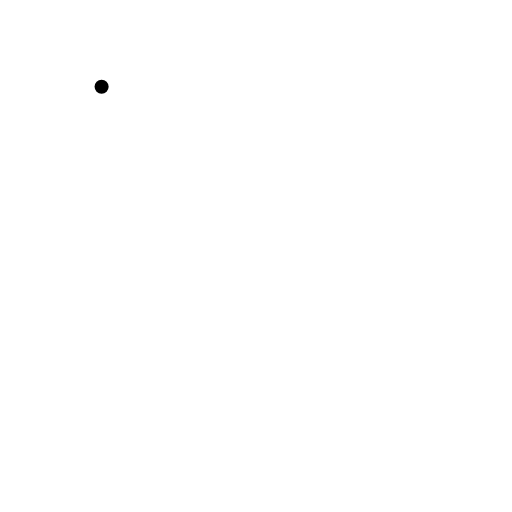
t = 0.00 s
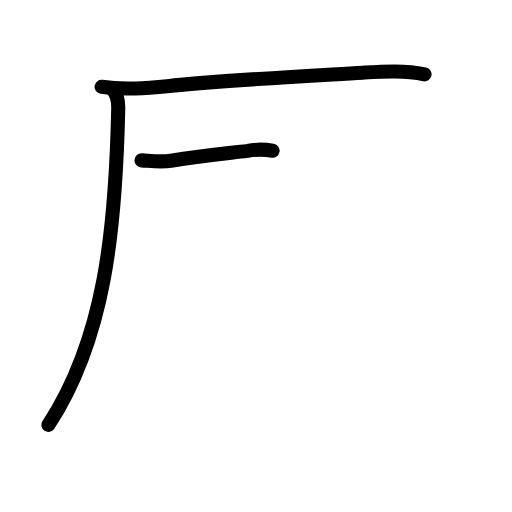
t = 2.40 s
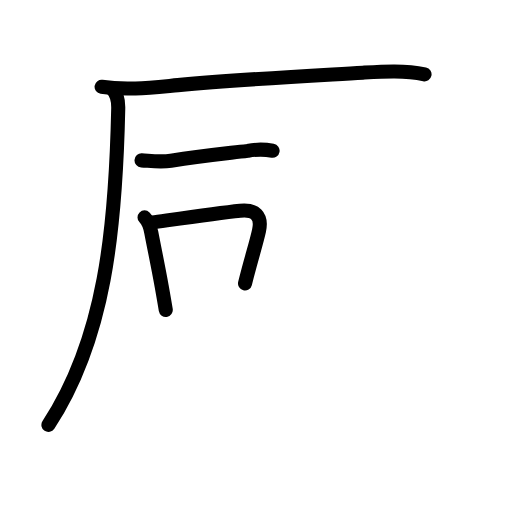
t = 4.80 s
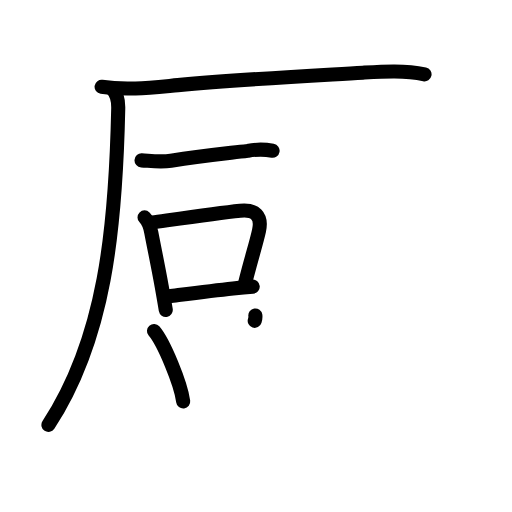
t = 7.20 s
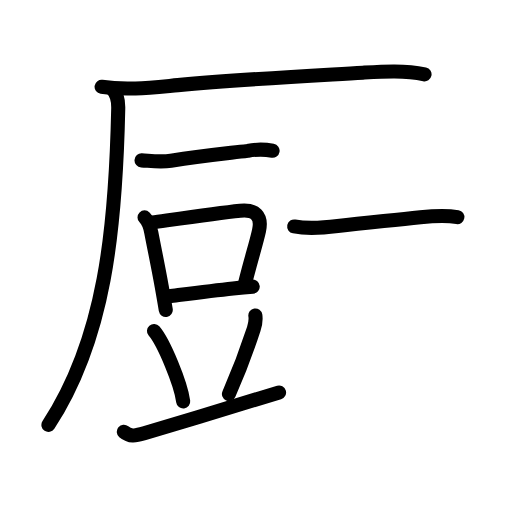
t = 9.60 s
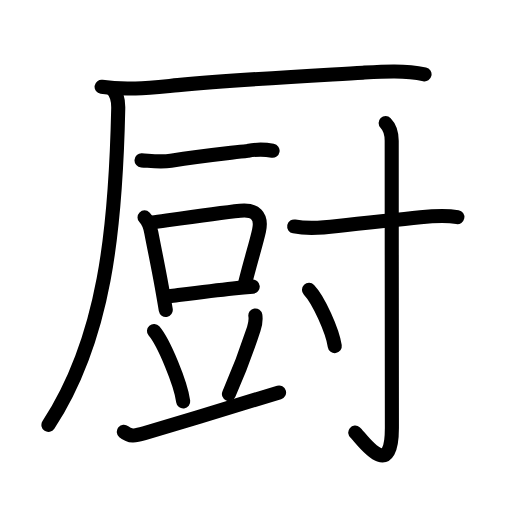
t = 12.00 s

The animated SVG that drew these frames (rendered in a browser with its animation timeline set to each time). Animation: 39 SMIL elements (animate=39); one cycle of 12.00 s.

<?xml version="1.0" encoding="UTF-8"?>
<!--
AniKanjiVG is licensed by CC-BY-SA Paul C. Sommerhoff (https://bitbucket.org/sommerhoff/anikanjivg).
AniKanjiVG uses KanjiVG which is licensed by CC-BY-SA Ulrich Apel (http://kanjivg.tagaini.net).
See also http://creativecommons.org/licenses/by-sa/3.0/
-->
<svg xmlns:kvg='http://kanjivg.tagaini.net' xmlns='http://www.w3.org/2000/svg' width='109' height='109' viewBox='0 0 109 109' style='fill:none;stroke:#000000;stroke-width:3;stroke-linecap:round;stroke-linejoin:round;' id="kvg:kanji_053a8"><g id="kvg:053a8" kvg:element="厨"><g id="kvg:053a8-g1" kvg:element="厂" kvg:position="tare" kvg:radical="general"><path id="kvg:053a8-s1" kvg:type="㇐" d="M21.63,18.48c5.4,0.81,10.77,0.14,16.24-0.36c13.38-1.24,27.54-1.95,39.38-2.65c4.28-0.25,8.89-0.55,13.13,0.36"><animate attributeName="d" begin="0.0s" dur="0.3333333333333333s" from="M21.63,18.48C21.63,18.48,21.63,18.48,21.63,18.48" to="M21.63,18.48c5.4,0.81,10.77,0.14,16.24-0.36" />
<animate attributeName="d" begin="0.3333333333333333s" dur="0.3333333333333333s" from="M21.63,18.48c5.4,0.81,10.77,0.14,16.24-0.36c0,0,0,0,0,0,0" to="M21.63,18.48c5.4,0.81,10.77,0.14,16.24-0.36c13.38-1.24,27.54-1.95,39.38-2.65" />
<animate attributeName="d" begin="0.6666666666666666s" dur="0.3333333333333333s" from="M21.63,18.48c5.4,0.81,10.77,0.14,16.24-0.36c13.38-1.24,27.54-1.95,39.38-2.65c0,0,0,0,0,0,0" to="M21.63,18.48c5.4,0.81,10.77,0.14,16.24-0.36c13.38-1.24,27.54-1.95,39.38-2.65c4.28-0.25,8.89-0.55,13.13,0.36" />
</path>
<path id="kvg:053a8-s2" kvg:type="㇒" d="M23.94,19c1.09,1.09,1.27,2.38,1.23,4.11C24.62,48.75,22.38,72,10.31,90.47"><animate attributeName="d" begin="1.0s" dur="0.5s" from="M23.94,19C23.94,19,23.94,19,23.94,19" to="M23.94,19c1.09,1.09,1.27,2.38,1.23,4.11" />
<animate attributeName="d" begin="1.5s" dur="0.5s" from="M23.94,19c1.09,1.09,1.27,2.38,1.23,4.11c0,0,0,0,0,0,0" to="M23.94,19c1.09,1.09,1.27,2.38,1.23,4.11C24.62,48.75,22.38,72,10.31,90.47" />
<animate attributeName="d" begin="0s" dur="1.0s" from="M-100,-100" to="M-100,-100" />
</path>
</g>
<g id="kvg:053a8-g2" kvg:element="豆" kvg:position="left"><g id="kvg:053a8-g3" kvg:position="top"><path id="kvg:053a8-s3" kvg:type="㇐" d="M30.13,34.14c2.15,0.13,4.11,0.41,6.26,0.08c6.24-0.97,9.22-1.26,16.36-2.1c1.75-0.34,3.51-0.35,5.28-0.04"><animate attributeName="d" begin="2.0s" dur="0.3333333333333333s" from="M30.13,34.14C30.13,34.14,30.13,34.14,30.13,34.14" to="M30.13,34.14c2.15,0.13,4.11,0.41,6.26,0.08" />
<animate attributeName="d" begin="2.3333333333333335s" dur="0.3333333333333333s" from="M30.13,34.14c2.15,0.13,4.11,0.41,6.26,0.08c0,0,0,0,0,0,0" to="M30.13,34.14c2.15,0.13,4.11,0.41,6.26,0.08c6.24-0.97,9.22-1.26,16.36-2.1" />
<animate attributeName="d" begin="2.6666666666666665s" dur="0.3333333333333333s" from="M30.13,34.14c2.15,0.13,4.11,0.41,6.26,0.08c6.24-0.97,9.22-1.26,16.36-2.1c0,0,0,0,0,0,0" to="M30.13,34.14c2.15,0.13,4.11,0.41,6.26,0.08c6.24-0.97,9.22-1.26,16.36-2.1c1.75-0.34,3.51-0.35,5.28-0.04" />
<animate attributeName="d" begin="0s" dur="2.0s" from="M-100,-100" to="M-100,-100" />
</path>
</g>
<g id="kvg:053a8-g4" kvg:position="bottom"><g id="kvg:053a8-g5" kvg:element="口"><path id="kvg:053a8-s4" kvg:type="㇑" d="M30.77,46.28c0.98,0.98,1.24,2.18,1.44,3.23c0.67,3.51,1.44,7.16,2.2,11.36c0.29,1.61,0.59,3.31,0.88,5.11"><animate attributeName="d" begin="3.0s" dur="0.3333333333333333s" from="M30.77,46.28C30.77,46.28,30.77,46.28,30.77,46.28" to="M30.77,46.28c0.98,0.98,1.24,2.18,1.44,3.23" />
<animate attributeName="d" begin="3.3333333333333335s" dur="0.3333333333333333s" from="M30.77,46.28c0.98,0.98,1.24,2.18,1.44,3.23c0,0,0,0,0,0,0" to="M30.77,46.28c0.98,0.98,1.24,2.18,1.44,3.23c0.67,3.51,1.44,7.16,2.2,11.36" />
<animate attributeName="d" begin="3.6666666666666665s" dur="0.3333333333333333s" from="M30.77,46.28c0.98,0.98,1.24,2.18,1.44,3.23c0.67,3.51,1.44,7.16,2.2,11.36c0,0,0,0,0,0,0" to="M30.77,46.28c0.98,0.98,1.24,2.18,1.44,3.23c0.67,3.51,1.44,7.16,2.2,11.36c0.29,1.61,0.59,3.31,0.88,5.11" />
<animate attributeName="d" begin="0s" dur="3.0s" from="M-100,-100" to="M-100,-100" />
</path>
<path id="kvg:053a8-s5" kvg:type="㇕b" d="M32.46,47.35c3.97-0.55,13.41-1.94,18.67-2.49c3.11-0.32,4.72,1,4.01,4.27c-0.62,2.81-1.64,5.85-2.98,11.21"><animate attributeName="d" begin="4.0s" dur="0.3333333333333333s" from="M32.46,47.35C32.46,47.35,32.46,47.35,32.46,47.35" to="M32.46,47.35c3.97-0.55,13.41-1.94,18.67-2.49" />
<animate attributeName="d" begin="4.333333333333333s" dur="0.3333333333333333s" from="M32.46,47.35c3.97-0.55,13.41-1.94,18.67-2.49c0,0,0,0,0,0,0" to="M32.46,47.35c3.97-0.55,13.41-1.94,18.67-2.49c3.11-0.32,4.72,1,4.01,4.27" />
<animate attributeName="d" begin="4.666666666666667s" dur="0.3333333333333333s" from="M32.46,47.35c3.97-0.55,13.41-1.94,18.67-2.49c3.11-0.32,4.72,1,4.01,4.27c0,0,0,0,0,0,0" to="M32.46,47.35c3.97-0.55,13.41-1.94,18.67-2.49c3.11-0.32,4.72,1,4.01,4.27c-0.62,2.81-1.64,5.85-2.98,11.21" />
<animate attributeName="d" begin="0s" dur="4.0s" from="M-100,-100" to="M-100,-100" />
</path>
<path id="kvg:053a8-s6" kvg:type="㇐b" d="M36.04,63.07c3.42-0.44,8.92-1.18,13.58-1.67c1.52-0.16,2.94-0.29,4.18-0.38"><animate attributeName="d" begin="5.0s" dur="0.5s" from="M36.04,63.07C36.04,63.07,36.04,63.07,36.04,63.07" to="M36.04,63.07c3.42-0.44,8.92-1.18,13.58-1.67" />
<animate attributeName="d" begin="5.5s" dur="0.5s" from="M36.04,63.07c3.42-0.44,8.92-1.18,13.58-1.67c0,0,0,0,0,0,0" to="M36.04,63.07c3.42-0.44,8.92-1.18,13.58-1.67c1.52-0.16,2.94-0.29,4.18-0.38" />
<animate attributeName="d" begin="0s" dur="5.0s" from="M-100,-100" to="M-100,-100" />
</path>
</g>
<path id="kvg:053a8-s7" kvg:type="㇔" d="M32.78,70.46c2.11,2.45,5.7,11.19,6.22,15"><animate attributeName="d" begin="6.0s" dur="1.0s" from="M32.78,70.46C32.78,70.46,32.78,70.46,32.78,70.46" to="M32.78,70.46c2.11,2.45,5.7,11.19,6.22,15" />
<animate attributeName="d" begin="0s" dur="6.0s" from="M-100,-100" to="M-100,-100" />
</path>
<path id="kvg:053a8-s8" kvg:type="㇒" d="M54.36,67.16c0.16,1-0.03,1.93-0.33,2.86c-1.54,4.74-2.66,7.86-5.29,13.86"><animate attributeName="d" begin="7.0s" dur="0.5s" from="M54.36,67.16C54.36,67.16,54.36,67.16,54.36,67.16" to="M54.36,67.16c0.16,1-0.03,1.93-0.33,2.86" />
<animate attributeName="d" begin="7.5s" dur="0.5s" from="M54.36,67.16c0.16,1-0.03,1.93-0.33,2.86c0,0,0,0,0,0,0" to="M54.36,67.16c0.16,1-0.03,1.93-0.33,2.86c-1.54,4.74-2.66,7.86-5.29,13.86" />
<animate attributeName="d" begin="0s" dur="7.0s" from="M-100,-100" to="M-100,-100" />
</path>
<path id="kvg:053a8-s9" kvg:type="㇐" d="M26.36,91.92c1.27,1.06,2.37,0.93,4.34,0.34c10.17-3.01,17.3-5.31,28.71-8.71"><animate attributeName="d" begin="8.0s" dur="0.5s" from="M26.36,91.92C26.36,91.92,26.36,91.92,26.36,91.92" to="M26.36,91.92c1.27,1.06,2.37,0.93,4.34,0.34" />
<animate attributeName="d" begin="8.5s" dur="0.5s" from="M26.36,91.92c1.27,1.06,2.37,0.93,4.34,0.34c0,0,0,0,0,0,0" to="M26.36,91.92c1.27,1.06,2.37,0.93,4.34,0.34c10.17-3.01,17.3-5.31,28.71-8.71" />
<animate attributeName="d" begin="0s" dur="8.0s" from="M-100,-100" to="M-100,-100" />
</path>
</g>
</g>
<g id="kvg:053a8-g6" kvg:element="寸" kvg:position="right"><path id="kvg:053a8-s10" kvg:type="㇐" d="M62.63,48.21c3.1,0.6,6.14,0.3,9.26-0.08C78,47.38,82.88,47,89.5,46.26c2.63-0.29,5.25-0.51,7.87-0.04"><animate attributeName="d" begin="9.0s" dur="0.3333333333333333s" from="M62.63,48.21C62.63,48.21,62.63,48.21,62.63,48.21" to="M62.63,48.21c3.1,0.6,6.14,0.3,9.26-0.08" />
<animate attributeName="d" begin="9.333333333333334s" dur="0.3333333333333333s" from="M62.63,48.21c3.1,0.6,6.14,0.3,9.26-0.08c0,0,0,0,0,0,0" to="M62.63,48.21c3.1,0.6,6.14,0.3,9.26-0.08C78,47.38,82.88,47,89.5,46.26" />
<animate attributeName="d" begin="9.666666666666666s" dur="0.3333333333333333s" from="M62.63,48.21c3.1,0.6,6.14,0.3,9.26-0.08C78,47.38,82.88,47,89.5,46.26c0,0,0,0,0,0,0" to="M62.63,48.21c3.1,0.6,6.14,0.3,9.26-0.08C78,47.38,82.88,47,89.5,46.26c2.63-0.29,5.25-0.51,7.87-0.04" />
<animate attributeName="d" begin="0s" dur="9.0s" from="M-100,-100" to="M-100,-100" />
</path>
<path id="kvg:053a8-s11" kvg:type="㇚" d="M82.1,26.21c1.09,1.1,1.29,2.29,1.29,3.78c0,18.32,0.04,53.04,0.04,61.14c0,12-6.74,1.83-7.8,0.97"><animate attributeName="d" begin="10.0s" dur="0.3333333333333333s" from="M82.1,26.21C82.1,26.21,82.1,26.21,82.1,26.21" to="M82.1,26.21c1.09,1.1,1.29,2.29,1.29,3.78" />
<animate attributeName="d" begin="10.333333333333334s" dur="0.3333333333333333s" from="M82.1,26.21c1.09,1.1,1.29,2.29,1.29,3.78c0,0,0,0,0,0,0" to="M82.1,26.21c1.09,1.1,1.29,2.29,1.29,3.78c0,18.32,0.04,53.04,0.04,61.14" />
<animate attributeName="d" begin="10.666666666666666s" dur="0.3333333333333333s" from="M82.1,26.21c1.09,1.1,1.29,2.29,1.29,3.78c0,18.32,0.04,53.04,0.04,61.14c0,0,0,0,0,0,0" to="M82.1,26.21c1.09,1.1,1.29,2.29,1.29,3.78c0,18.32,0.04,53.04,0.04,61.14c0,12-6.74,1.83-7.8,0.97" />
<animate attributeName="d" begin="0s" dur="10.0s" from="M-100,-100" to="M-100,-100" />
</path>
<path id="kvg:053a8-s12" kvg:type="㇔" d="M65.78,61.71c2.03,2.12,4.99,8.69,5.49,11.98"><animate attributeName="d" begin="11.0s" dur="1.0s" from="M65.78,61.71C65.78,61.71,65.78,61.71,65.78,61.71" to="M65.78,61.71c2.03,2.12,4.99,8.69,5.49,11.98" />
<animate attributeName="d" begin="0s" dur="11.0s" from="M-100,-100" to="M-100,-100" />
</path>
</g>
</g>
</svg>
